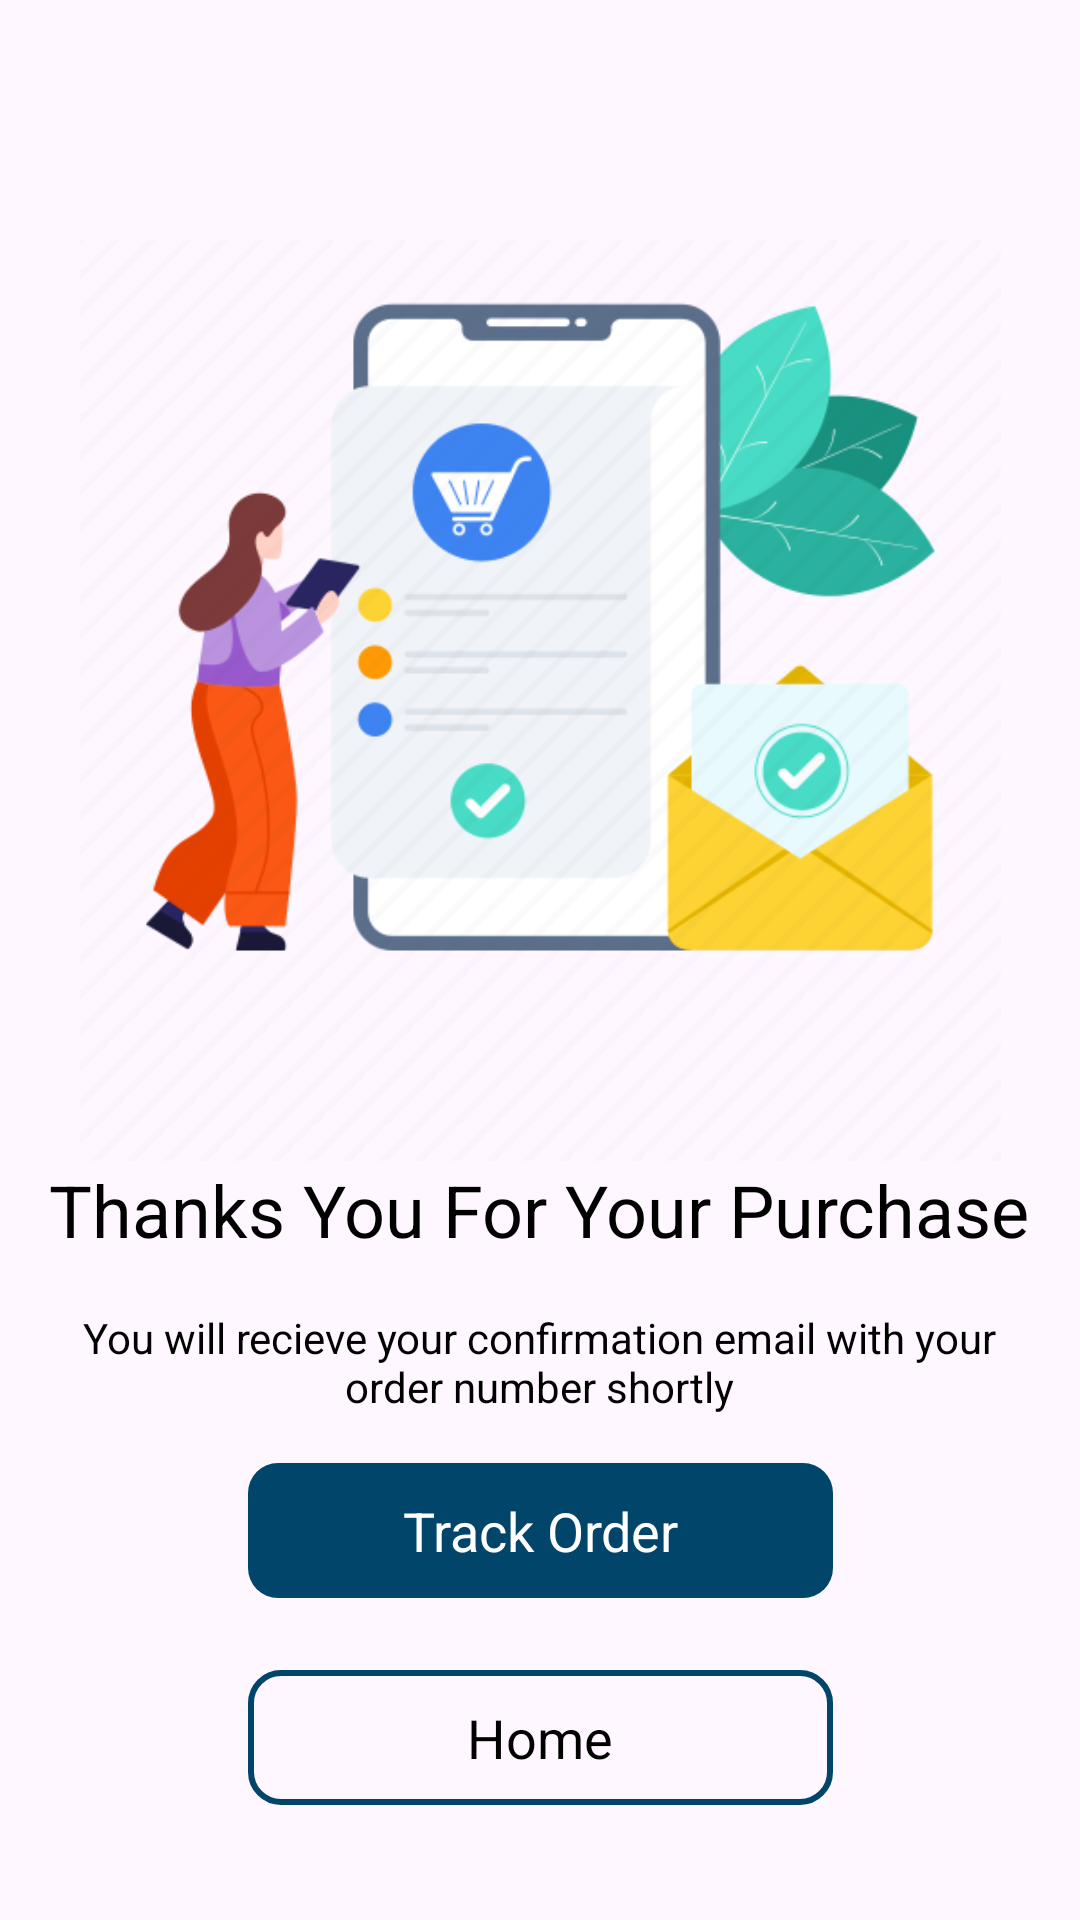

Write the Android layout XML for this screen, with the resource values it uses.
<!-- AndroidManifest.xml: application theme Theme.FatafatMangwao -->
<!-- res/layout/fragment_thanks_for_purchase.xml -->
<?xml version="1.0" encoding="utf-8"?>
<androidx.constraintlayout.widget.ConstraintLayout xmlns:android="http://schemas.android.com/apk/res/android"
    xmlns:tools="http://schemas.android.com/tools"
    android:layout_width="match_parent"
    android:layout_height="match_parent"
    xmlns:app="http://schemas.android.com/apk/res-auto"
    tools:context=".ThanksForPurchaseFragment">

    <ImageView
        android:layout_width="307dp"
        android:layout_height="307dp"
        android:src="@drawable/thanksforpurchase"
        android:layout_marginTop="80dp"
        android:id="@+id/thanksForPurchase_img"
        app:layout_constraintTop_toTopOf="parent"
        app:layout_constraintStart_toStartOf="parent"
        app:layout_constraintEnd_toEndOf="parent"
        android:layout_marginHorizontal="25dp">

    </ImageView>

    <TextView
        android:layout_width="wrap_content"
        android:layout_height="wrap_content"
        android:text="Thanks You For Your Purchase"
        android:textColor="#000000"
        android:textAlignment="center"
        android:textSize="24sp"
        android:id="@+id/thanksForPurchase_tv"
        app:layout_constraintEnd_toEndOf="parent"
        app:layout_constraintHorizontal_bias="0.494"
        app:layout_constraintStart_toStartOf="parent"
        app:layout_constraintTop_toBottomOf="@id/thanksForPurchase_img">

    </TextView>

    <TextView
        android:layout_width="0dp"
        android:layout_height="wrap_content"
        android:textSize="14sp"
        android:textColor="#000000"
        android:textAlignment="center"
        android:id="@+id/thanksForPurchaseDesc_tv"
        app:layout_constraintTop_toBottomOf="@id/thanksForPurchase_tv"
        app:layout_constraintStart_toStartOf="@id/thanksForPurchase_tv"
        app:layout_constraintEnd_toEndOf="@id/thanksForPurchase_tv"
        android:layout_marginTop="17dp"
        android:text="You will recieve your confirmation email with your order number shortly">

    </TextView>

    <TextView
        android:id="@+id/trackOrder_btn"
        android:layout_width="195dp"
        android:layout_height="45dp"
        android:layout_marginTop="16dp"
        android:background="@drawable/loginbtn_bg"
        android:gravity="center"
        android:text="Track Order"
        android:textAlignment="center"
        android:textColor="@color/white"
        android:textSize="18sp"
        app:layout_constraintEnd_toEndOf="parent"
        app:layout_constraintStart_toStartOf="parent"
        app:layout_constraintTop_toBottomOf="@id/thanksForPurchaseDesc_tv">

    </TextView>

    <TextView
        android:layout_width="195dp"
        android:layout_height="45dp"
        android:layout_marginTop="24dp"
        android:text="Home"
        android:id="@+id/backToHome_Btn"
        android:textSize="18sp"
        android:textColor="@color/black"
        android:textAlignment="center"
        android:gravity="center"
        android:background="@drawable/signupbtn_bg"
        app:layout_constraintTop_toBottomOf="@+id/trackOrder_btn"
        app:layout_constraintEnd_toEndOf="@id/trackOrder_btn"
        app:layout_constraintStart_toStartOf="@id/trackOrder_btn"
        >

    </TextView>


</androidx.constraintlayout.widget.ConstraintLayout>
<!-- resources referenced by this layout -->
<resources>
  <color name="black">#FF000000</color>
  <color name="white">#FFFFFFFF</color>
  <!-- drawable loginbtn_bg (drawable) -->
  <?xml version="1.0" encoding="utf-8"?>
  <shape xmlns:android="http://schemas.android.com/apk/res/android">
  
      <corners android:radius="10dp">
  
      </corners>
  
      <solid android:color="#01456B">
  
      </solid>
  </shape>
  <!-- drawable signupbtn_bg (drawable) -->
  <?xml version="1.0" encoding="utf-8"?>
  <shape xmlns:android="http://schemas.android.com/apk/res/android">
  
      <stroke android:color="#01456B"
          android:width="2dp">
  
      </stroke>
  
      <corners android:radius="10dp">
  
      </corners>
  
  </shape>
  <!-- drawable thanksforpurchase: png bitmap (drawable, 43041 bytes) -->
  <style name="Theme.FatafatMangwao" parent="Base.Theme.FatafatMangwao" />
  <style name="Base.Theme.FatafatMangwao" parent="Theme.Material3.DayNight.NoActionBar">
          <item name="colorPrimaryDark">@color/btn_blue</item>
  
  
  
      </style>
  <color name="btn_blue">#01456B</color>
</resources>
